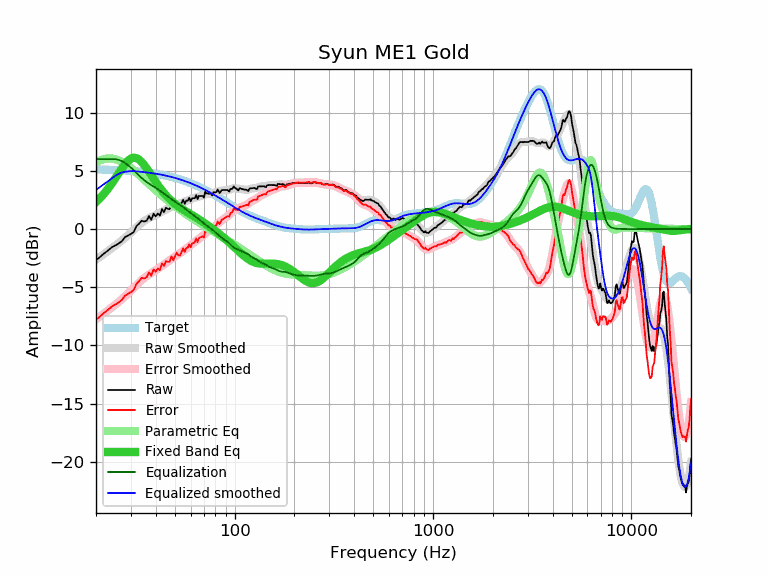

Source data for this figure (header and first rows):
frequency, raw, error, smoothed, error_smoothed, equalization, parametric_eq, equalized_raw, equalized_smoothed, target
20, -2.66, -7.79, -2.62, -7.74, 6.00, 2.32, 3.34, 3.38, 5.12
21, -2.38, -7.50, -2.37, -7.49, 6.00, 2.67, 3.62, 3.63, 5.11
22, -2.08, -7.19, -2.13, -7.23, 6.00, 3.05, 3.92, 3.87, 5.10
23, -1.84, -6.94, -1.89, -6.98, 6.00, 3.46, 4.16, 4.11, 5.09
24, -1.57, -6.66, -1.66, -6.74, 6.00, 3.90, 4.43, 4.34, 5.08
25, -1.41, -6.48, -1.43, -6.50, 6.00, 4.35, 4.59, 4.57, 5.07
26, -1.24, -6.30, -1.21, -6.26, 5.95, 4.79, 4.70, 4.74, 5.06
27, -1.04, -6.09, -0.98, -6.02, 5.84, 5.21, 4.79, 4.85, 5.04
28, -0.69, -5.72, -0.76, -5.78, 5.68, 5.58, 4.98, 4.92, 5.03
29, -0.55, -5.56, -0.53, -5.54, 5.49, 5.87, 4.93, 4.95, 5.01
30, -0.42, -5.42, -0.30, -5.29, 5.28, 6.05, 4.85, 4.97, 4.99
31, -0.25, -5.23, -0.08, -5.05, 5.05, 6.13, 4.79, 4.97, 4.97
32, 0.26, -4.70, 0.14, -4.81, 4.81, 6.10, 5.07, 4.95, 4.95
33, 0.47, -4.47, 0.35, -4.59, 4.59, 5.97, 5.05, 4.93, 4.93
34, 0.72, -4.19, 0.53, -4.38, 4.38, 5.76, 5.10, 4.91, 4.91
35, 0.65, -4.24, 0.69, -4.20, 4.20, 5.50, 4.85, 4.89, 4.89
36, 0.72, -4.15, 0.82, -4.04, 4.04, 5.21, 4.76, 4.86, 4.86
37, 1.12, -3.72, 0.93, -3.90, 3.90, 4.91, 5.02, 4.84, 4.84
38, 0.80, -4.01, 1.03, -3.78, 3.78, 4.61, 4.57, 4.81, 4.81
39, 1.32, -3.47, 1.13, -3.66, 3.66, 4.31, 4.97, 4.78, 4.78
40, 1.09, -3.67, 1.21, -3.54, 3.54, 4.03, 4.63, 4.75, 4.75
41, 1.34, -3.39, 1.30, -3.42, 3.42, 3.77, 4.76, 4.72, 4.72
42, 1.16, -3.53, 1.39, -3.30, 3.30, 3.53, 4.45, 4.69, 4.69
43, 1.72, -2.94, 1.49, -3.17, 3.17, 3.30, 4.89, 4.66, 4.66
44, 1.45, -3.18, 1.58, -3.04, 3.04, 3.10, 4.49, 4.62, 4.62
45, 1.84, -2.75, 1.67, -2.92, 2.92, 2.91, 4.75, 4.59, 4.59
46, 1.74, -2.82, 1.76, -2.80, 2.80, 2.73, 4.53, 4.55, 4.55
47, 1.71, -2.81, 1.83, -2.68, 2.68, 2.57, 4.39, 4.51, 4.51
48, 2.13, -2.35, 1.91, -2.57, 2.57, 2.43, 4.70, 4.48, 4.48
49, 1.76, -2.68, 1.97, -2.47, 2.47, 2.29, 4.22, 4.44, 4.44
50, 2.04, -2.36, 2.03, -2.37, 2.37, 2.17, 4.40, 4.40, 4.40
51, 2.33, -2.03, 2.08, -2.27, 2.27, 2.06, 4.60, 4.35, 4.35
52, 2.06, -2.26, 2.14, -2.17, 2.17, 1.95, 4.23, 4.31, 4.31
53, 2.00, -2.27, 2.19, -2.08, 2.08, 1.85, 4.07, 4.27, 4.27
54, 2.25, -1.98, 2.24, -1.98, 1.98, 1.76, 4.22, 4.22, 4.22
55, 2.53, -1.65, 2.30, -1.88, 1.88, 1.67, 4.41, 4.18, 4.18
56, 2.17, -1.97, 2.35, -1.78, 1.78, 1.59, 3.94, 4.13, 4.13
57, 2.45, -1.64, 2.41, -1.68, 1.68, 1.50, 4.12, 4.08, 4.08
58, 2.45, -1.59, 2.46, -1.58, 1.58, 1.43, 4.02, 4.04, 4.04
59, 2.68, -1.31, 2.51, -1.48, 1.48, 1.35, 4.15, 3.99, 3.99
60, 2.38, -1.56, 2.56, -1.38, 1.38, 1.28, 3.75, 3.94, 3.94
61, 2.65, -1.24, 2.61, -1.28, 1.28, 1.20, 3.93, 3.89, 3.89
62, 2.65, -1.19, 2.65, -1.19, 1.19, 1.13, 3.84, 3.84, 3.84
63, 2.65, -1.14, 2.68, -1.10, 1.10, 1.06, 3.75, 3.79, 3.79
64, 2.93, -0.81, 2.72, -1.02, 1.02, 0.98, 3.94, 3.74, 3.74
65, 2.57, -1.12, 2.75, -0.93, 0.93, 0.91, 3.50, 3.68, 3.68
66, 2.85, -0.78, 2.79, -0.84, 0.84, 0.84, 3.69, 3.63, 3.63
67, 2.85, -0.73, 2.82, -0.75, 0.75, 0.76, 3.60, 3.58, 3.58
68, 2.85, -0.68, 2.86, -0.66, 0.66, 0.69, 3.51, 3.52, 3.52
69, 2.85, -0.62, 2.90, -0.57, 0.57, 0.62, 3.42, 3.47, 3.47
70, 2.69, -0.73, 2.93, -0.48, 0.48, 0.55, 3.17, 3.42, 3.42
71, 3.21, -0.16, 2.97, -0.40, 0.40, 0.47, 3.60, 3.36, 3.36
72, 3.09, -0.22, 3.00, -0.31, 0.31, 0.40, 3.40, 3.31, 3.31
73, 3.05, -0.21, 3.02, -0.24, 0.24, 0.33, 3.28, 3.25, 3.25
74, 3.05, -0.15, 3.03, -0.17, 0.17, 0.26, 3.21, 3.20, 3.20
75, 3.05, -0.10, 3.05, -0.10, 0.10, 0.18, 3.14, 3.15, 3.15
76, 3.04, -0.06, 3.06, -0.03, 0.03, 0.11, 3.07, 3.09, 3.09
77, 2.89, -0.15, 3.08, 0.04, -0.04, 0.04, 2.84, 3.04, 3.04
78, 3.15, 0.16, 3.10, 0.12, -0.12, -0.03, 3.03, 2.98, 2.98
79, 3.15, 0.22, 3.13, 0.20, -0.20, -0.10, 2.95, 2.93, 2.93
... 553 more rows
